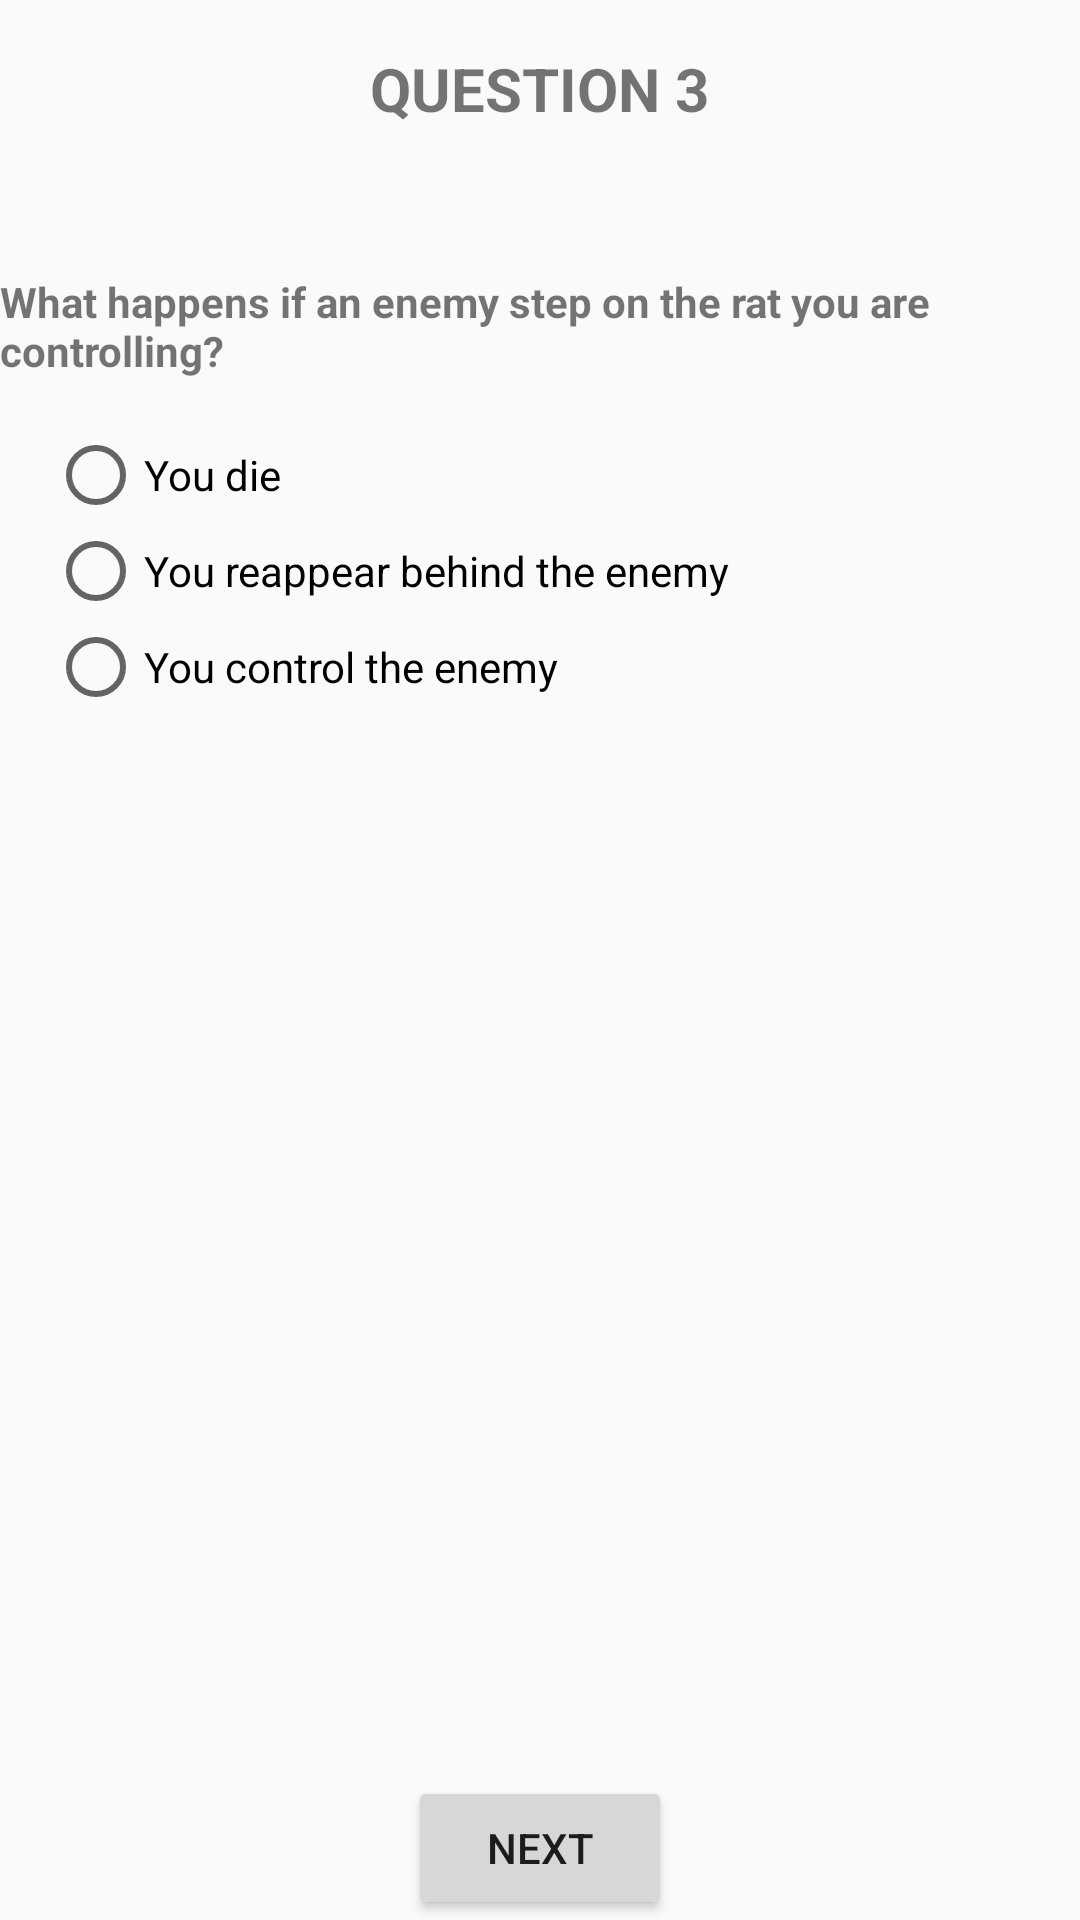

This screen was rendered from an Android layout file. Write that file and the resources it references.
<!-- AndroidManifest.xml: application theme AppTheme -->
<!-- res/layout/question3.xml -->
<?xml version="1.0" encoding="utf-8"?>
<RelativeLayout xmlns:android="http://schemas.android.com/apk/res/android"
                style="@style/QuestionBaseLayout">

    <TextView
        android:id="@+id/question_title"
        style="@style/QuestionTitle"
        android:text="@string/title_question_3"/>

    <TextView
        android:id="@+id/question_text"
        style="@style/Question"
        android:text="@string/question_3"/>

    <RadioGroup
        style="@style/AnswersLayout">

        <RadioButton
            android:id="@+id/rightAnswer"
            style="@style/RadioAnswer"
            android:text="@string/answer_3_1"/>

        <RadioButton
            android:id="@+id/answer1"
            style="@style/RadioAnswer"
            android:text="@string/answer_3_2"/>

        <RadioButton
            android:id="@+id/answer2"
            style="@style/RadioAnswer"
            android:text="@string/answer_3_3"/>

    </RadioGroup>

    <Button
        style="@style/NextButton"
        android:text="@string/next"
        android:onClick="nextView"/>

</RelativeLayout>
<!-- resources referenced by this layout -->
<resources>
  <string name="answer_3_1">You die</string>
  <string name="answer_3_2">You reappear behind the enemy</string>
  <string name="answer_3_3">You control the enemy</string>
  <string name="next">next</string>
  <string name="question_3">What happens if an enemy step on the rat you are controlling?</string>
  <string name="title_question_3" translatable="false">question 3</string>
  <style name="AnswersLayout">
          <item name="android:layout_width">match_parent</item>
          <item name="android:layout_height">wrap_content</item>
          <item name="android:orientation">vertical</item>
          <item name="android:layout_below">@+id/question_text</item>
      </style>
  <style name="NextButton">
          <item name="android:layout_width">wrap_content</item>
          <item name="android:layout_height">wrap_content</item>
          <item name="android:layout_alignParentBottom">true</item>
          <item name="android:layout_centerHorizontal">true</item>
      </style>
  <style name="Question">
          <item name="android:layout_width">wrap_content</item>
          <item name="android:layout_height">wrap_content</item>
          <item name="android:layout_below">@+id/question_title</item>
          <item name="android:layout_marginBottom">@dimen/activity_margin</item>
          <item name="android:textSize">@dimen/body_text_size</item>
          <item name="android:textStyle">bold</item>
      </style>
  <style name="QuestionBaseLayout">
          <item name="android:layout_width">match_parent</item>
          <item name="android:layout_height">match_parent</item>
          <item name="android:layout_margin">@dimen/activity_margin</item>
      </style>
  <style name="QuestionTitle">
          <item name="android:layout_width">wrap_content</item>
          <item name="android:layout_height">wrap_content</item>
          <item name="android:layout_alignParentTop">true</item>
          <item name="android:layout_centerHorizontal">true</item>
          <item name="android:textAllCaps">true</item>
          <item name="android:layout_marginBottom">@dimen/margin_bottom_question_title</item>
          <item name="android:layout_marginTop">@dimen/activity_margin</item>
          <item name="android:textSize">@dimen/question_title_size</item>
          <item name="android:textStyle">bold</item>
      </style>
  <style name="RadioAnswer">
          <item name="android:layout_width">wrap_content</item>
          <item name="android:layout_height">wrap_content</item>
          <item name="android:layout_marginLeft">@dimen/activity_margin</item>
          <item name="android:textSize">@dimen/body_text_size</item>
          <item name="android:textStyle">normal</item>
      </style>
  <style name="AppTheme" parent="Theme.AppCompat.Light.DarkActionBar">
          
          <item name="colorPrimary">@color/colorPrimary</item>
          <item name="colorPrimaryDark">@color/colorPrimaryDark</item>
          <item name="colorAccent">@color/colorAccent</item>
      </style>
  <dimen name="activity_margin">16dp</dimen>
  <dimen name="body_text_size">14sp</dimen>
  <dimen name="margin_bottom_question_title">48dp</dimen>
  <dimen name="question_title_size">20sp</dimen>
  <!-- not gathered from this repository: default colours our renderer supplied (Android Studio template values) -->
  <color name="colorPrimary">#FF6200EE</color>
  <color name="colorPrimaryDark">#FF3700B3</color>
  <color name="colorAccent">#FF03DAC5</color>
</resources>
